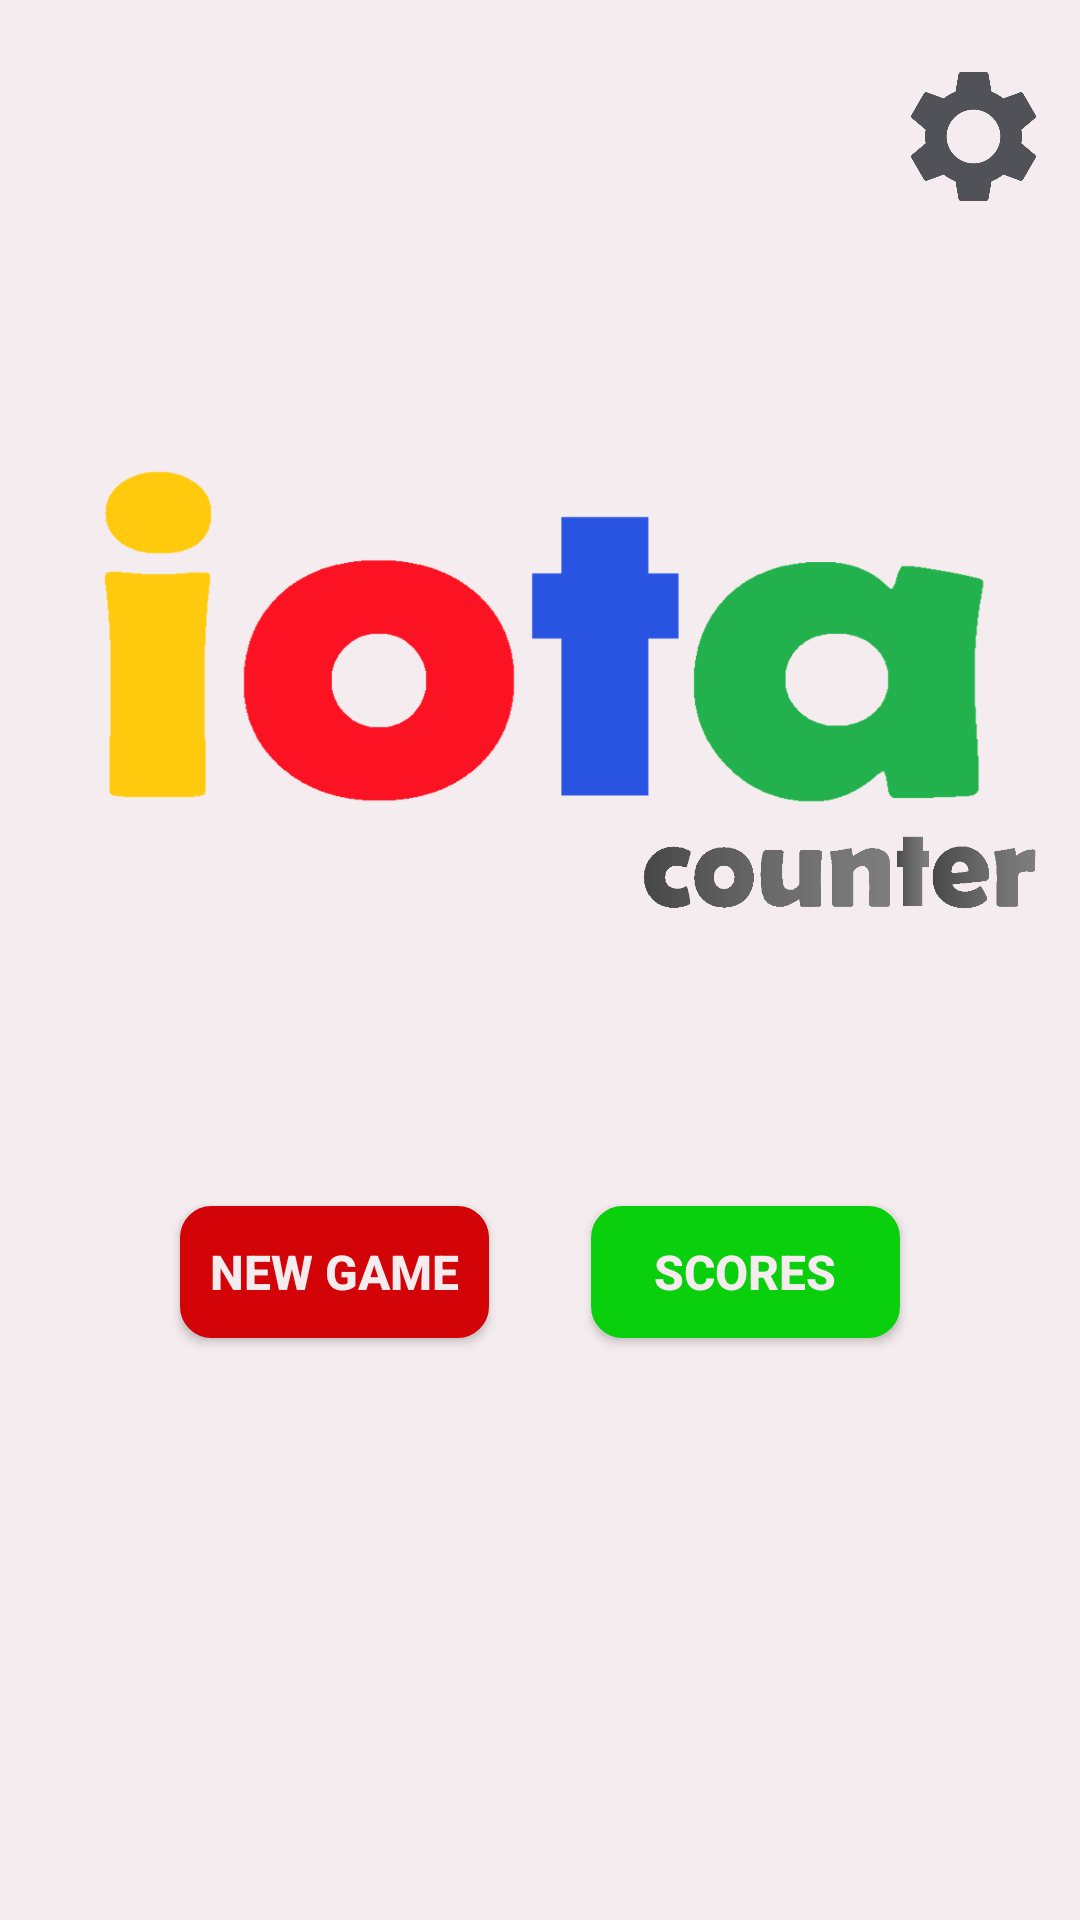

The Android layout XML behind this screen, and the referenced resources:
<!-- AndroidManifest.xml: application theme AppTheme -->
<!-- res/layout/activity_start.xml -->
<?xml version="1.0" encoding="utf-8"?>
<RelativeLayout
    xmlns:android="http://schemas.android.com/apk/res/android"
    xmlns:app="http://schemas.android.com/apk/res-auto"
    xmlns:tools="http://schemas.android.com/tools"
    android:layout_width="match_parent"
    android:layout_height="match_parent"
    android:background="@color/colorAccent">


    <Button
        android:id="@+id/bt_new_game"
        android:layout_width="103dp"
        android:layout_height="44dp"
        android:layout_alignParentStart="true"
        android:layout_alignParentLeft="true"
        android:layout_alignParentTop="true"
        android:layout_marginStart="60dp"
        android:layout_marginLeft="60dp"
        android:layout_marginTop="402dp"
        android:background="@drawable/button_red_background"
        android:text="@string/new_games"
        android:textColor="@color/colorAccent"
        android:textSize="16dp"
        android:textStyle="bold" />

    <Button
        android:id="@+id/bt_best_scores"
        android:layout_width="103dp"
        android:layout_height="44dp"
        android:layout_alignParentTop="true"
        android:layout_alignParentEnd="true"
        android:layout_alignParentRight="true"
        android:layout_marginTop="402dp"
        android:layout_marginEnd="60dp"
        android:layout_marginRight="60dp"
        android:layout_marginBottom="100dp"
        android:background="@drawable/button_green_background"
        android:text="@string/scores"
        android:textColor="@color/colorAccent"
        android:textSize="16dp"
        android:textStyle="bold" />


    <Button
        android:id="@+id/bt_qp_4"
        android:layout_width="51dp"
        android:layout_height="38dp"
        android:layout_marginLeft="37dp"
        android:layout_toRightOf="@+id/bt_qp_3"
        android:layout_alignTop="@+id/bt_qp_3"
        android:background="@drawable/button_blue_background"
        android:text="4"
        android:visibility="invisible"
        android:textColor="@color/colorAccent" />


    <Button
        android:id="@+id/bt_qp_3"
        android:layout_width="51dp"
        android:layout_height="38dp"
        android:layout_marginTop="100dp"
        android:layout_below="@+id/main_logo"
        android:layout_centerHorizontal="true"
        android:background="@drawable/button_blue_background"
        android:text="3"
        android:visibility="invisible"
        android:textColor="@color/colorAccent" />

    <Button
        android:id="@+id/bt_qp_2"
        android:layout_width="51dp"
        android:layout_height="38dp"
        android:layout_alignTop="@id/bt_qp_3"
        android:layout_marginRight="37dp"
        android:layout_toLeftOf="@id/bt_qp_3"
        android:background="@drawable/button_blue_background"
        android:text="2"
        android:textColor="@color/colorAccent"
        android:visibility="invisible"/>

    <ImageView
        android:id="@+id/main_logo"
        android:layout_width="360dp"
        android:layout_height="281dp"
        android:layout_alignParentStart="true"
        android:layout_alignParentTop="true"
        android:layout_marginStart="31dp"
        android:layout_marginTop="95dp"
        app:srcCompat="@drawable/main_logo_v2"
        android:layout_alignParentLeft="true"
        android:layout_marginLeft="31dp" />

    <ImageButton
        android:id="@+id/settings"
        android:layout_width="43dp"
        android:layout_height="43dp"
        android:layout_alignEnd="@+id/main_logo"
        android:layout_alignRight="@id/main_logo"
        android:layout_alignParentTop="true"
        android:layout_marginTop="24dp"
        android:layout_marginEnd="14dp"
        android:layout_marginRight="14dp"
        android:background="@drawable/gear"
        app:srcCompat="@drawable/gear" />

</RelativeLayout>
<!-- resources referenced by this layout -->
<resources>
  <color name="colorAccent">#f5ecef</color>
  <!-- drawable button_blue_background (drawable) -->
  <?xml version="1.0" encoding="utf-8"?>
  <shape xmlns:android="http://schemas.android.com/apk/res/android" android:shape="rectangle" >
      <corners
          android:radius="9dp"
          />
      <solid
          android:color="@color/blue"
          />
      <size
          android:width="270dp"
          android:height="60dp"
          />
      <stroke
          android:width="3dp"
          android:color="@color/blue"
          />
  </shape>
  <!-- drawable button_green_background (drawable) -->
  <?xml version="1.0" encoding="utf-8"?>
  <shape xmlns:android="http://schemas.android.com/apk/res/android" android:shape="rectangle" >
      <corners
          android:radius="9dp"
          />
      <solid
          android:color="@color/colorPrimaryDark"
          />
      <size
          android:width="270dp"
          android:height="60dp"
          />
      <stroke
          android:width="3dp"
          android:color="@color/colorPrimaryDark"
          />
  </shape>
  <!-- drawable button_red_background (drawable) -->
  <?xml version="1.0" encoding="utf-8"?>
  <shape xmlns:android="http://schemas.android.com/apk/res/android" android:shape="rectangle" >
      <corners
          android:radius="9dp"
          />
      <solid
          android:color="#D20407"
          />
      <size
          android:width="210dp"
          android:height="60dp"
          />
      <stroke
          android:width="3dp"
          android:color="@color/red_game_end"
          />
  </shape>
  <!-- drawable gear: png bitmap (drawable, 19754 bytes) -->
  <!-- drawable main_logo_v2: png bitmap (drawable, 113055 bytes) -->
  <string name="new_games">NEW GAME</string>
  <string name="scores">SCORES</string>
  <style name="AppTheme" parent="Theme.AppCompat.Light.NoActionBar">
          
          <item name="colorPrimary">@color/colorPrimary</item>
          <item name="colorPrimaryDark">@color/colorPrimaryDark</item>
          <item name="colorAccent">@color/colorAccent</item>
          <item name="android:windowFullscreen">true</item>
      </style>
  <color name="blue">#2954e1</color>
  <color name="colorPrimaryDark">#09cf0c</color>
  <color name="red_game_end">#D20407</color>
  <color name="colorPrimary">#d20407</color>
</resources>
